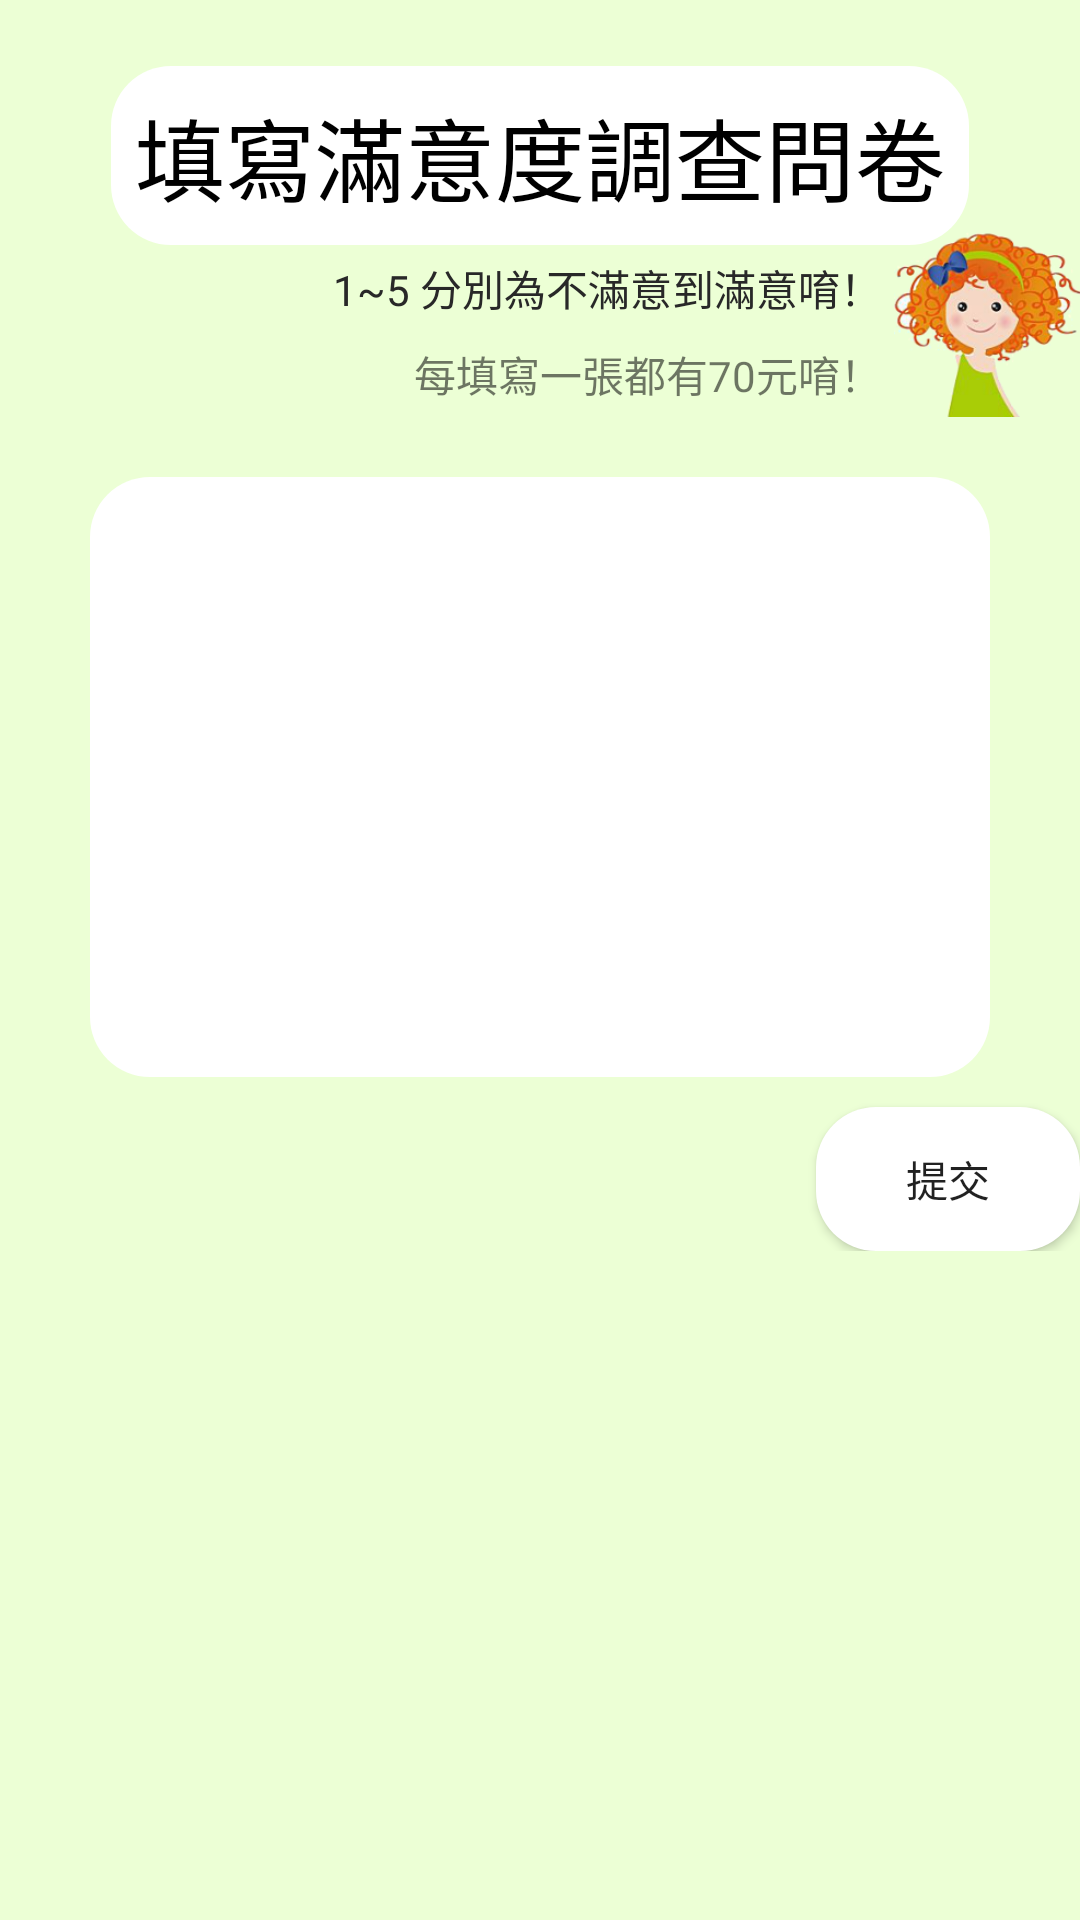

Write the Android layout XML for this screen, with the resource values it uses.
<!-- AndroidManifest.xml: application theme AppTheme -->
<!-- res/layout/dialog_questionnaire.xml -->
<?xml version="1.0" encoding="utf-8"?>
<ScrollView xmlns:android="http://schemas.android.com/apk/res/android"
    android:layout_width="wrap_content"
    android:layout_height="wrap_content"
    android:minHeight="250dp"
    android:minWidth="300dp"
    android:background="@color/colorPrimary">

    <RelativeLayout xmlns:android="http://schemas.android.com/apk/res/android"
        android:layout_width="wrap_content"
        android:layout_height="wrap_content"
        android:paddingTop="15dp"
        android:paddingBottom="15dp">

        <TextView
            android:layout_width="wrap_content"
            android:layout_height="wrap_content"
            android:layout_centerHorizontal="true"
            android:layout_alignParentTop="true"
            android:layout_marginTop="7dp"
            android:id="@+id/titleTxt"
            android:background="@drawable/white_corner"
            android:padding="8dp"
            android:text="@string/dialog_questionnaire"
            android:textColor="#000"
            android:textSize="30sp" />

        <TextView
            android:layout_width="wrap_content"
            android:layout_height="wrap_content"
            android:id="@+id/filingHintTxt"
            android:layout_below="@+id/titleTxt"
            android:layout_toLeftOf="@+id/graceIconImg"
            android:layout_toStartOf="@+id/graceIconImg"
            android:textColor="#282828"
            android:text="1~5 分別為不滿意到滿意唷！"
            android:padding="4dp"/>

        <TextView
            android:layout_width="wrap_content"
            android:layout_height="wrap_content"
            android:id="@+id/fillingGetYouMoneyTxt"
            android:gravity="center_vertical"
            android:layout_below="@+id/filingHintTxt"
            android:text="@string/eachFillingGetYouMoney"
            android:layout_toStartOf="@+id/graceIconImg"
            android:layout_toLeftOf="@+id/graceIconImg"
            android:padding="4dp"/>


        <ImageView
            android:layout_width="62dp"
            android:layout_height="62dp"
            android:scaleType="fitCenter"
            android:id="@+id/graceIconImg"
            android:src="@drawable/grace_mid_icon"
            android:layout_alignBottom="@+id/fillingGetYouMoneyTxt"
            android:layout_alignParentRight="true"
            android:layout_alignParentEnd="true" />

        <LinearLayout
            android:id="@+id/questionnaireContainer"
            android:layout_width="wrap_content"
            android:layout_height="wrap_content"
            android:layout_gravity="center_horizontal"
            android:background="@drawable/white_corner"
            android:layout_marginTop="20dp"
            android:minWidth="300dp"
            android:minHeight="200dp"
            android:layout_below="@+id/fillingGetYouMoneyTxt"
            android:layout_centerHorizontal="true"
            android:padding="15dp"
            android:orientation="vertical">
        </LinearLayout>

        <Button
            android:id="@+id/dialog_questionnaire_btn"
            android:layout_width="wrap_content"
            android:layout_height="wrap_content"
            android:layout_below="@id/questionnaireContainer"
            android:layout_alignParentEnd="true"
            android:layout_alignParentRight="true"
            android:background="@drawable/white_corner"
            android:layout_marginTop="10dp"
            android:padding="4dp"
            android:text="@string/submit" />
    </RelativeLayout>
</ScrollView>
<!-- resources referenced by this layout -->
<resources>
  <color name="colorPrimary">#ecffd5</color>
  <!-- drawable grace_mid_icon: png bitmap (drawable, 50866 bytes) -->
  <!-- drawable white_corner (drawable) -->
  <?xml version="1.0" encoding="utf-8"?>
  <shape android:shape="rectangle"
      xmlns:android="http://schemas.android.com/apk/res/android" >
      <corners android:radius="20dp"/>
      <solid android:color="#fff"/>
  </shape>
  <string name="dialog_questionnaire">填寫滿意度調查問卷</string>
  <string name="eachFillingGetYouMoney">每填寫一張都有70元唷！</string>
  <string name="submit">提交</string>
  <style name="AppTheme" parent="Theme.AppCompat.Light.NoActionBar">
          <item name="colorPrimary">@color/colorPrimary</item>
          <item name="colorPrimaryDark">@color/colorPrimaryDark</item>
          <item name="colorAccent">@color/colorAccent</item>
          <item name="android:textAppearance">@style/basicTextStyle</item>
      </style>
  <color name="colorPrimaryDark">#102108</color>
  <color name="colorAccent">#FF4081</color>
  <style name="basicTextStyle">
          <item name="android:textSize">18sp</item>
      </style>
</resources>
